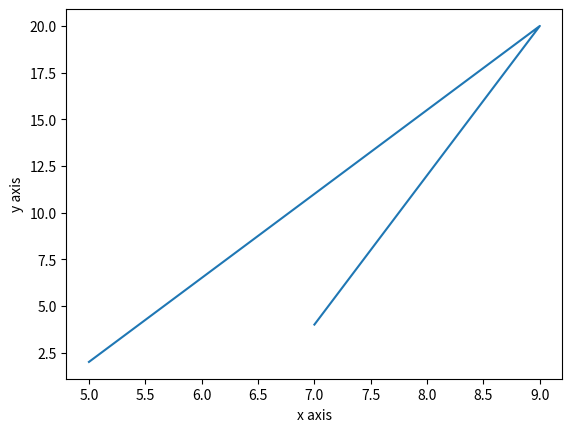

Write Python code to recreate this figure.
import matplotlib.pyplot as plt
import numpy as np
a = [5,9,7]
b = [2,20,4]
plt.plot(a,b)
plt.xlabel('x axis')
plt.ylabel('y axis')
plt.show()
